Run: headless pygame with SDL's dummy video driver; simulated clock (each Clock.tick advances the game by its frame time, no real sleeping); random seed 0; keys injected as events and as key.get_pressed() state; no mouse input; restart key C tapped at the start of phases 3 and 4.
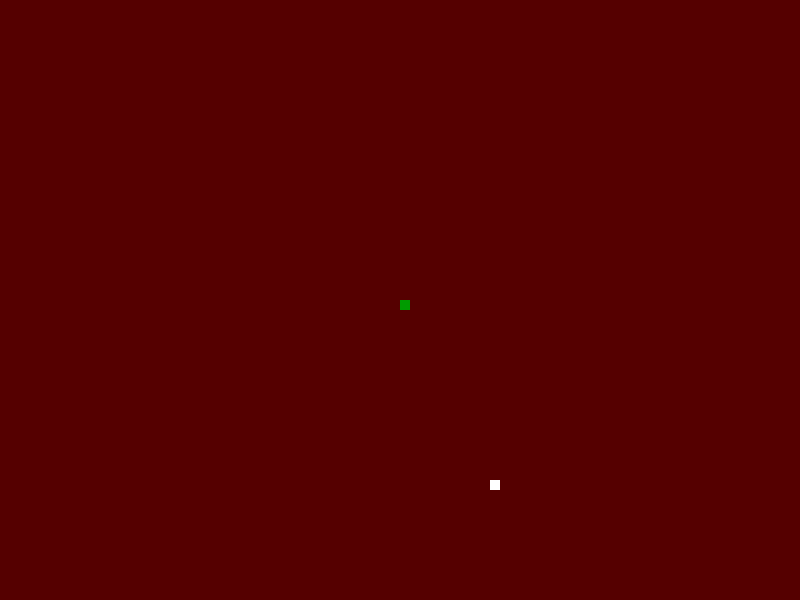
Frame 1 of 4 · flips 1–60 · no input
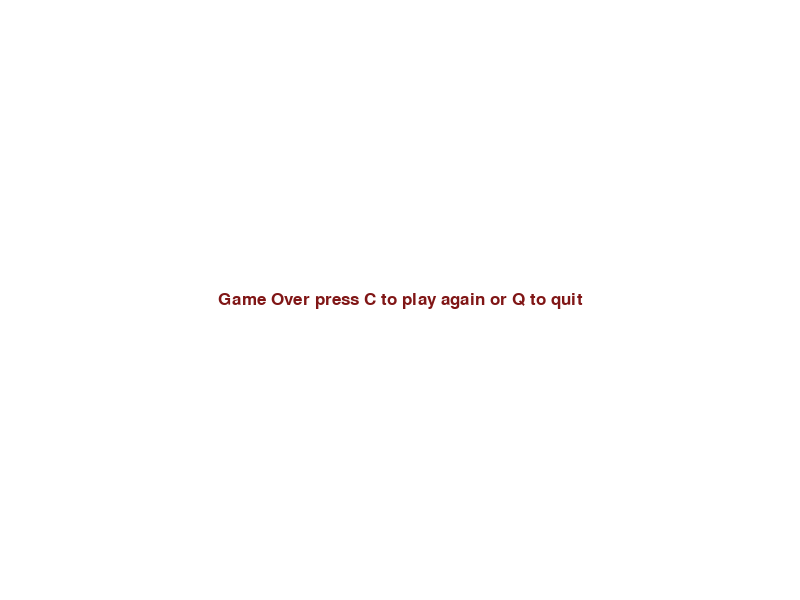
Frame 2 of 4 · flips 61–180 · tapped SPACE, RETURN · held RIGHT (→), D
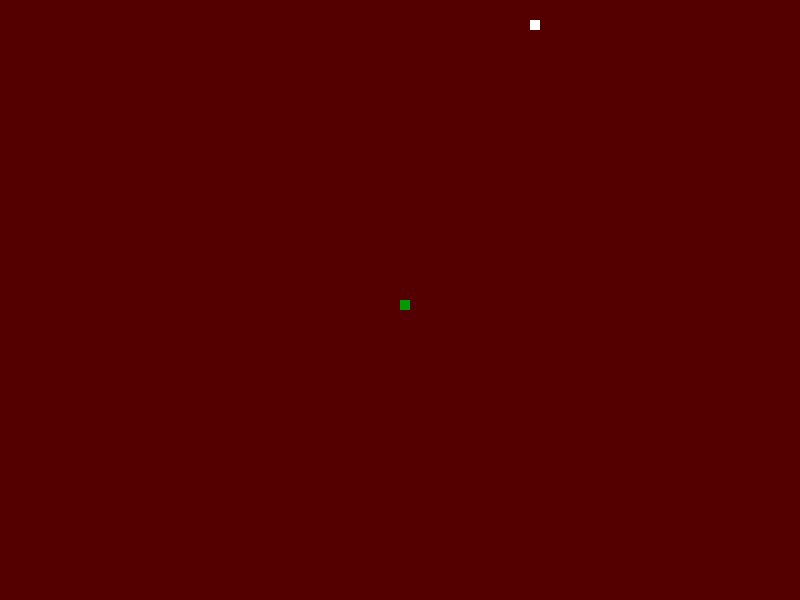
Frame 3 of 4 · flips 181–300 · tapped C · held DOWN (↓), S
Frame 4 of 4 · flips 301–420 · tapped C · held LEFT (←), A, UP (↑), W · screen same as frame 2, image omitted

The pygame program that drew these frames:

import pygame
import time
import random

pygame.init()

###VARIABLES###

white = (255, 255, 255)
black = (0, 0, 0)
dRed = (85, 0, 0)
red = (128, 22, 22)
pink = (212, 106, 106)
lPink = (255, 170, 170)
green = (0,155,0)

displayWidth = 800
displayHeight = 600

clock = pygame.time.Clock()

blockSize = 10

FPS = 10

font = pygame.font.SysFont(None, 25)


def snake(blockSize,snakeList):
    for XnY in snakeList:
        pygame.draw.rect(gameDisplay, green, [XnY[0], XnY[1], blockSize, blockSize])


def text_objects(text, color):
    textSurface = font.render(text,True,color)
    return textSurface,textSurface.get_rect()


def message(msg, color):
    textSurf, textRect = text_objects(msg, color)
    textRect.center = (displayWidth / 2, displayHeight / 2)
    gameDisplay.blit(textSurf,textRect)

    #screen_text = font.render(msg, True, color)
    #gameDisplay.blit(screen_text, [displayWidth / 2, displayHeight / 2])


###GAMESETUP###

gameDisplay = pygame.display.set_mode((displayWidth, displayHeight))
pygame.display.set_caption('Slither')


###GAME LOOP###

def gameLoop():

    gameExit = False
    gameOver = False

    lead_x = displayWidth / 2
    lead_y = displayHeight / 2

    lead_x_change = 0  # ???
    lead_y_change = 0  # ???

    snakeList = []
    snakeLength = 1

    randApplex = random.randrange(0, displayWidth - blockSize, 10)
    randAppley = random.randrange(0, displayHeight - blockSize, 10)

    while not gameExit:

        while gameOver == True:
            gameDisplay.fill(white)
            message('Game Over press C to play again or Q to quit', red)
            pygame.display.update()

            for event in pygame.event.get():
                if event.type == pygame.KEYDOWN:
                    if event.key == pygame.K_q:
                        gameExit = True
                        gameOver = False
                    if event.key == pygame.K_c:
                        gameLoop()

        for event in pygame.event.get():
            if event.type == pygame.QUIT:
                gameExit = True

            if event.type == pygame.KEYDOWN:
                if event.key == pygame.K_LEFT:
                    lead_x_change = -blockSize
                    lead_y_change = 0
                elif event.key == pygame.K_RIGHT:
                    lead_x_change = blockSize
                    lead_y_change = 0

                elif event.key == pygame.K_UP:
                    lead_y_change = -blockSize
                    lead_x_change = 0
                elif event.key == pygame.K_DOWN:
                    lead_y_change = blockSize
                    lead_x_change = 0

        if lead_x >= displayWidth or lead_x < 0 or lead_y >= displayHeight or lead_y < 0:
            gameOver = True

            ''' ###STOP THE SNAKE###
            if event.type == pygame.KEYUP:
                if event.key == pygame.K_LEFT or event.key == pygame.K_RIGHT:
                    lead_x_change = 0
                       '''

        lead_x += lead_x_change  # AHH this is the updated position! lead x > original position
        lead_y += lead_y_change

        gameDisplay.fill(dRed)
        pygame.draw.rect(gameDisplay, white, [randApplex, randAppley, blockSize, blockSize]) #apple

        snakeHead = []
        snakeHead.append(lead_x)
        snakeHead.append(lead_y)
        snakeList.append(snakeHead)

        if len(snakeList) > snakeLength:
            del snakeList[0]

        for eachSegment in snakeList[:-1]:
            if eachSegment == snakeHead:
                gameOver = True
  

        snake(blockSize, snakeList)


        pygame.display.update()

        if lead_x == randApplex and lead_y == randAppley:
            print('nom nom nom')
            randApplex = random.randrange(0, displayWidth - blockSize, 10)
            randAppley = random.randrange(0, displayHeight - blockSize, 10)
            snakeLength += 1

        clock.tick(FPS)

    print(event)

    message('YOU LOOSE!', lPink)
    pygame.display.update()
    time.sleep(1)
    pygame.quit()
    quit()


gameLoop()
